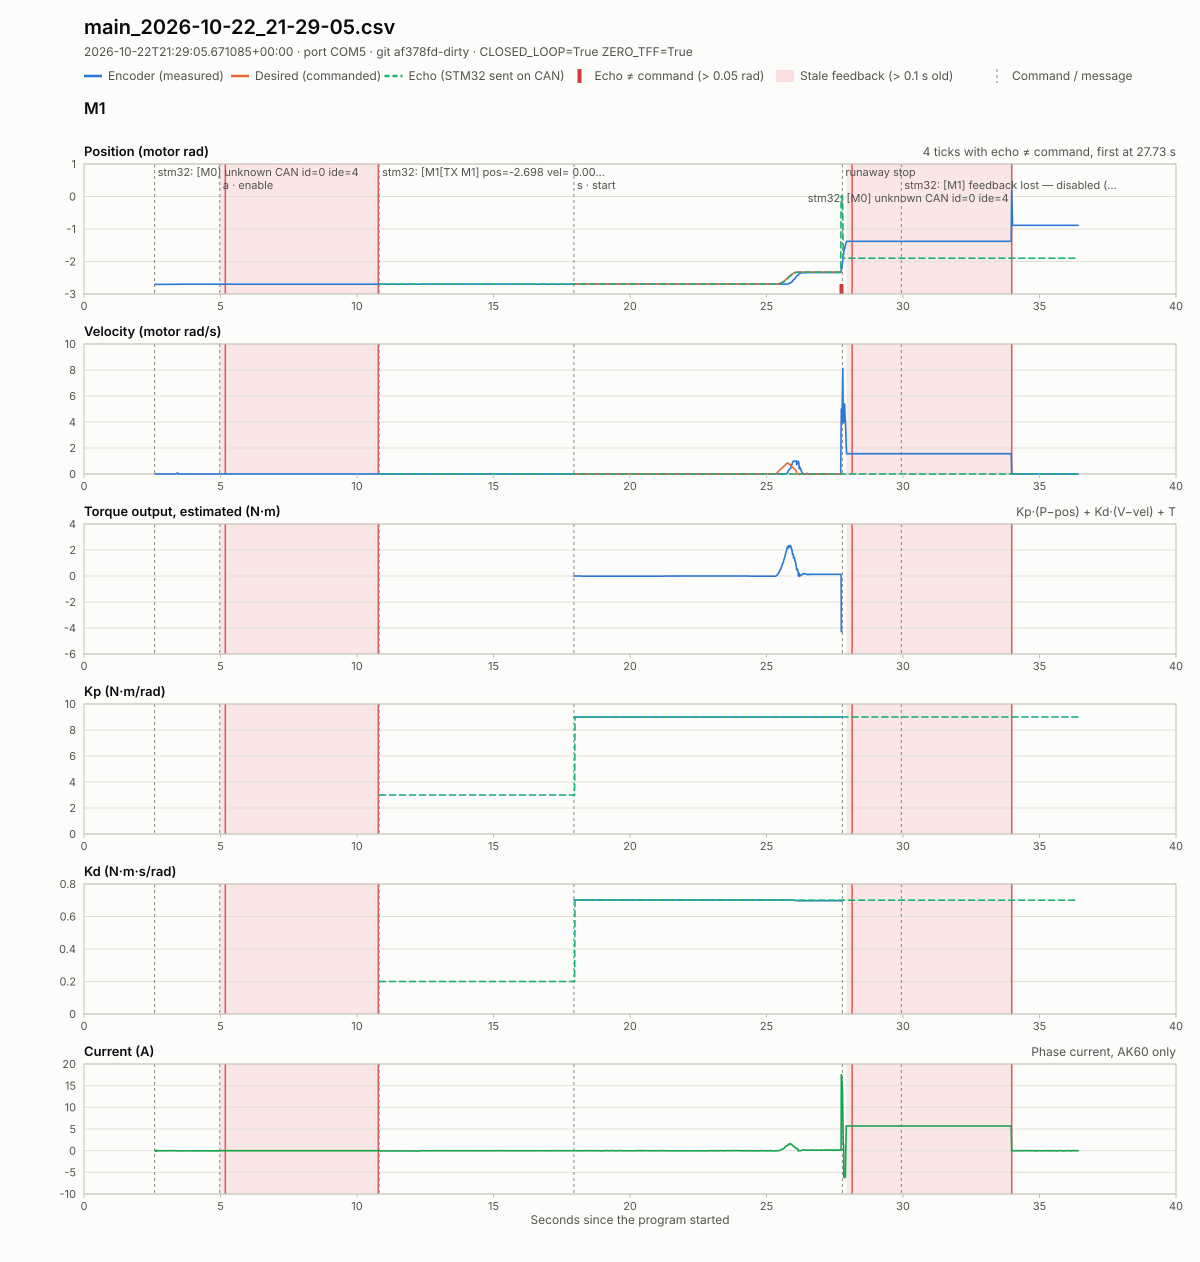

Source data for this figure (header and first rows):
host_time_utc, wall_time_s, tick, simulation_time_s, mode, control_state, contact_count, m1_encoder_position_rad, m1_encoder_velocity_rad_s, m1_encoder_current_a, m1_encoder_torque_nm, m1_feedback_age_s, m2_encoder_position_rad, m2_encoder_velocity_rad_s, m2_encoder_current_a, m2_encoder_torque_nm, m2_feedback_age_s, m3_encoder_position_rad, m3_encoder_velocity_rad_s, m3_encoder_current_a, m3_encoder_torque_nm, m3_feedback_age_s, m4_encoder_position_rad, m4_encoder_velocity_rad_s
2026-10-22T21:29:06.221335+00:00, 0.4033, 0, 0.0, hardware, IDLE, 0, , , , , , , , , , , , , , , , , 
2026-10-22T21:29:06.247392+00:00, 0.43, 1, 0.0, hardware, IDLE, 0, , , , , , , , , , , , , , , , , 
2026-10-22T21:29:06.253392+00:00, 0.4356, 2, 0.0, hardware, IDLE, 0, , , , , , , , , , , , , , , , , 
2026-10-22T21:29:06.260391+00:00, 0.4426, 3, 0.0, hardware, IDLE, 0, , , , , , , , , , , , , , , , , 
2026-10-22T21:29:06.278391+00:00, 0.4607, 4, 0.0, hardware, IDLE, 0, , , , , , , , , , , , , , , , , 
2026-10-22T21:29:06.284391+00:00, 0.467, 5, 0.0, hardware, IDLE, 0, , , , , , , , , , , , , , , , , 
2026-10-22T21:29:06.294391+00:00, 0.4767, 6, 0.0, hardware, IDLE, 0, , , , , , , , , , , , , , , , , 
2026-10-22T21:29:06.310391+00:00, 0.4928, 7, 0.0, hardware, IDLE, 0, , , , , , , , , , , , , , , , , 
2026-10-22T21:29:06.316391+00:00, 0.499, 8, 0.0, hardware, IDLE, 0, , , , , , , , , , , , , , , , , 
2026-10-22T21:29:06.341394+00:00, 0.5237, 9, 0.0, hardware, IDLE, 0, , , , , , , , , , , , , , , , , 
2026-10-22T21:29:06.347904+00:00, 0.5301, 10, 0.0, hardware, IDLE, 0, , , , , , , , , , , , , , , , , 
2026-10-22T21:29:06.354905+00:00, 0.5373, 11, 0.0, hardware, IDLE, 0, , , , , , , , , , , , , , , , , 
2026-10-22T21:29:06.371957+00:00, 0.5544, 12, 0.0, hardware, IDLE, 0, , , , , , , , , , , , , , , , , 
2026-10-22T21:29:06.377958+00:00, 0.5604, 13, 0.0, hardware, IDLE, 0, , , , , , , , , , , , , , , , , 
2026-10-22T21:29:06.402062+00:00, 0.5847, 14, 0.0, hardware, IDLE, 0, , , , , , , , , , , , , , , , , 
2026-10-22T21:29:06.409004+00:00, 0.5911, 15, 0.0, hardware, IDLE, 0, , , , , , , , , , , , , , , , , 
2026-10-22T21:29:06.414365+00:00, 0.597, 16, 0.0, hardware, IDLE, 0, , , , , , , , , , , , , , , , , 
2026-10-22T21:29:06.433252+00:00, 0.6156, 17, 0.0, hardware, IDLE, 0, , , , , , , , , , , , , , , , , 
2026-10-22T21:29:06.439250+00:00, 0.6214, 18, 0.0, hardware, IDLE, 0, , , , , , , , , , , , , , , , , 
2026-10-22T21:29:06.448760+00:00, 0.6311, 19, 0.0, hardware, IDLE, 0, , , , , , , , , , , , , , , , , 
2026-10-22T21:29:06.463761+00:00, 0.6462, 20, 0.0, hardware, IDLE, 0, , , , , , , , , , , , , , , , , 
2026-10-22T21:29:06.478952+00:00, 0.6616, 21, 0.0, hardware, IDLE, 0, , , , , , , , , , , , , , , , , 
2026-10-22T21:29:06.486951+00:00, 0.6695, 22, 0.0, hardware, IDLE, 0, , , , , , , , , , , , , , , , , 
2026-10-22T21:29:06.494963+00:00, 0.6774, 23, 0.0, hardware, IDLE, 0, , , , , , , , , , , , , , , , , 
2026-10-22T21:29:06.509447+00:00, 0.6918, 24, 0.0, hardware, IDLE, 0, , , , , , , , , , , , , , , , , 
2026-10-22T21:29:06.525447+00:00, 0.7078, 25, 0.0, hardware, IDLE, 0, , , , , , , , , , , , , , , , , 
2026-10-22T21:29:06.532474+00:00, 0.7145, 26, 0.0, hardware, IDLE, 0, , , , , , , , , , , , , , , , , 
2026-10-22T21:29:06.556792+00:00, 0.7393, 27, 0.0, hardware, IDLE, 0, , , , , , , , , , , , , , , , , 
2026-10-22T21:29:06.563790+00:00, 0.7463, 28, 0.0, hardware, IDLE, 0, , , , , , , , , , , , , , , , , 
2026-10-22T21:29:06.570790+00:00, 0.7534, 29, 0.0, hardware, IDLE, 0, , , , , , , , , , , , , , , , , 
2026-10-22T21:29:06.577791+00:00, 0.7603, 30, 0.0, hardware, IDLE, 0, , , , , , , , , , , , , , , , , 
2026-10-22T21:29:06.601790+00:00, 0.7841, 31, 0.0, hardware, IDLE, 0, , , , , , , , , , , , , , , , , 
2026-10-22T21:29:06.608798+00:00, 0.7917, 32, 0.0, hardware, IDLE, 0, , , , , , , , , , , , , , , , , 
2026-10-22T21:29:06.616804+00:00, 0.7989, 33, 0.0, hardware, IDLE, 0, , , , , , , , , , , , , , , , , 
2026-10-22T21:29:06.632452+00:00, 0.8148, 34, 0.0, hardware, IDLE, 0, , , , , , , , , , , , , , , , , 
2026-10-22T21:29:06.638417+00:00, 0.8211, 35, 0.0, hardware, IDLE, 0, , , , , , , , , , , , , , , , , 
2026-10-22T21:29:06.662926+00:00, 0.8452, 36, 0.0, hardware, IDLE, 0, , , , , , , , , , , , , , , , , 
2026-10-22T21:29:06.668927+00:00, 0.8518, 37, 0.0, hardware, IDLE, 0, , , , , , , , , , , , , , , , , 
2026-10-22T21:29:06.675927+00:00, 0.8583, 38, 0.0, hardware, IDLE, 0, , , , , , , , , , , , , , , , , 
2026-10-22T21:29:06.692927+00:00, 0.8753, 39, 0.0, hardware, IDLE, 0, , , , , , , , , , , , , , , , , 
2026-10-22T21:29:06.699927+00:00, 0.8819, 40, 0.0, hardware, IDLE, 0, , , , , , , , , , , , , , , , , 
2026-10-22T21:29:06.722946+00:00, 0.9052, 41, 0.0, hardware, IDLE, 0, , , , , , , , , , , , , , , , , 
2026-10-22T21:29:06.729933+00:00, 0.9125, 42, 0.0, hardware, IDLE, 0, , , , , , , , , , , , , , , , , 
2026-10-22T21:29:06.736933+00:00, 0.919, 43, 0.0, hardware, IDLE, 0, , , , , , , , , , , , , , , , , 
2026-10-22T21:29:06.753444+00:00, 0.9358, 44, 0.0, hardware, IDLE, 0, , , , , , , , , , , , , , , , , 
2026-10-22T21:29:06.759444+00:00, 0.9422, 45, 0.0, hardware, IDLE, 0, , , , , , , , , , , , , , , , , 
2026-10-22T21:29:06.769468+00:00, 0.9518, 46, 0.0, hardware, IDLE, 0, , , , , , , , , , , , , , , , , 
2026-10-22T21:29:06.785444+00:00, 0.9678, 47, 0.0, hardware, IDLE, 0, , , , , , , , , , , , , , , , , 
2026-10-22T21:29:06.792444+00:00, 0.9748, 48, 0.0, hardware, IDLE, 0, , , , , , , , , , , , , , , , , 
2026-10-22T21:29:06.816452+00:00, 0.9989, 49, 0.0, hardware, IDLE, 0, , , , , , , , , , , , , , , , , 
2026-10-22T21:29:06.822452+00:00, 1.005, 50, 0.0, hardware, IDLE, 0, , , , , , , , , , , , , , , , , 
2026-10-22T21:29:06.828362+00:00, 1.012, 51, 0.0, hardware, IDLE, 0, , , , , , , , , , , , , , , , , 
2026-10-22T21:29:06.847472+00:00, 1.03, 52, 0.0, hardware, IDLE, 0, , , , , , , , , , , , , , , , , 
2026-10-22T21:29:06.853471+00:00, 1.036, 53, 0.0, hardware, IDLE, 0, , , , , , , , , , , , , , , , , 
2026-10-22T21:29:06.878470+00:00, 1.061, 54, 0.0, hardware, IDLE, 0, , , , , , , , , , , , , , , , , 
2026-10-22T21:29:06.884472+00:00, 1.067, 55, 0.0, hardware, IDLE, 0, , , , , , , , , , , , , , , , , 
2026-10-22T21:29:06.890472+00:00, 1.073, 56, 0.0, hardware, IDLE, 0, , , , , , , , , , , , , , , , , 
2026-10-22T21:29:06.910470+00:00, 1.093, 57, 0.0, hardware, IDLE, 0, , , , , , , , , , , , , , , , , 
2026-10-22T21:29:06.916471+00:00, 1.099, 58, 0.0, hardware, IDLE, 0, , , , , , , , , , , , , , , , , 
2026-10-22T21:29:06.926472+00:00, 1.109, 59, 0.0, hardware, IDLE, 0, , , , , , , , , , , , , , , , , 
... 2,951 more rows
